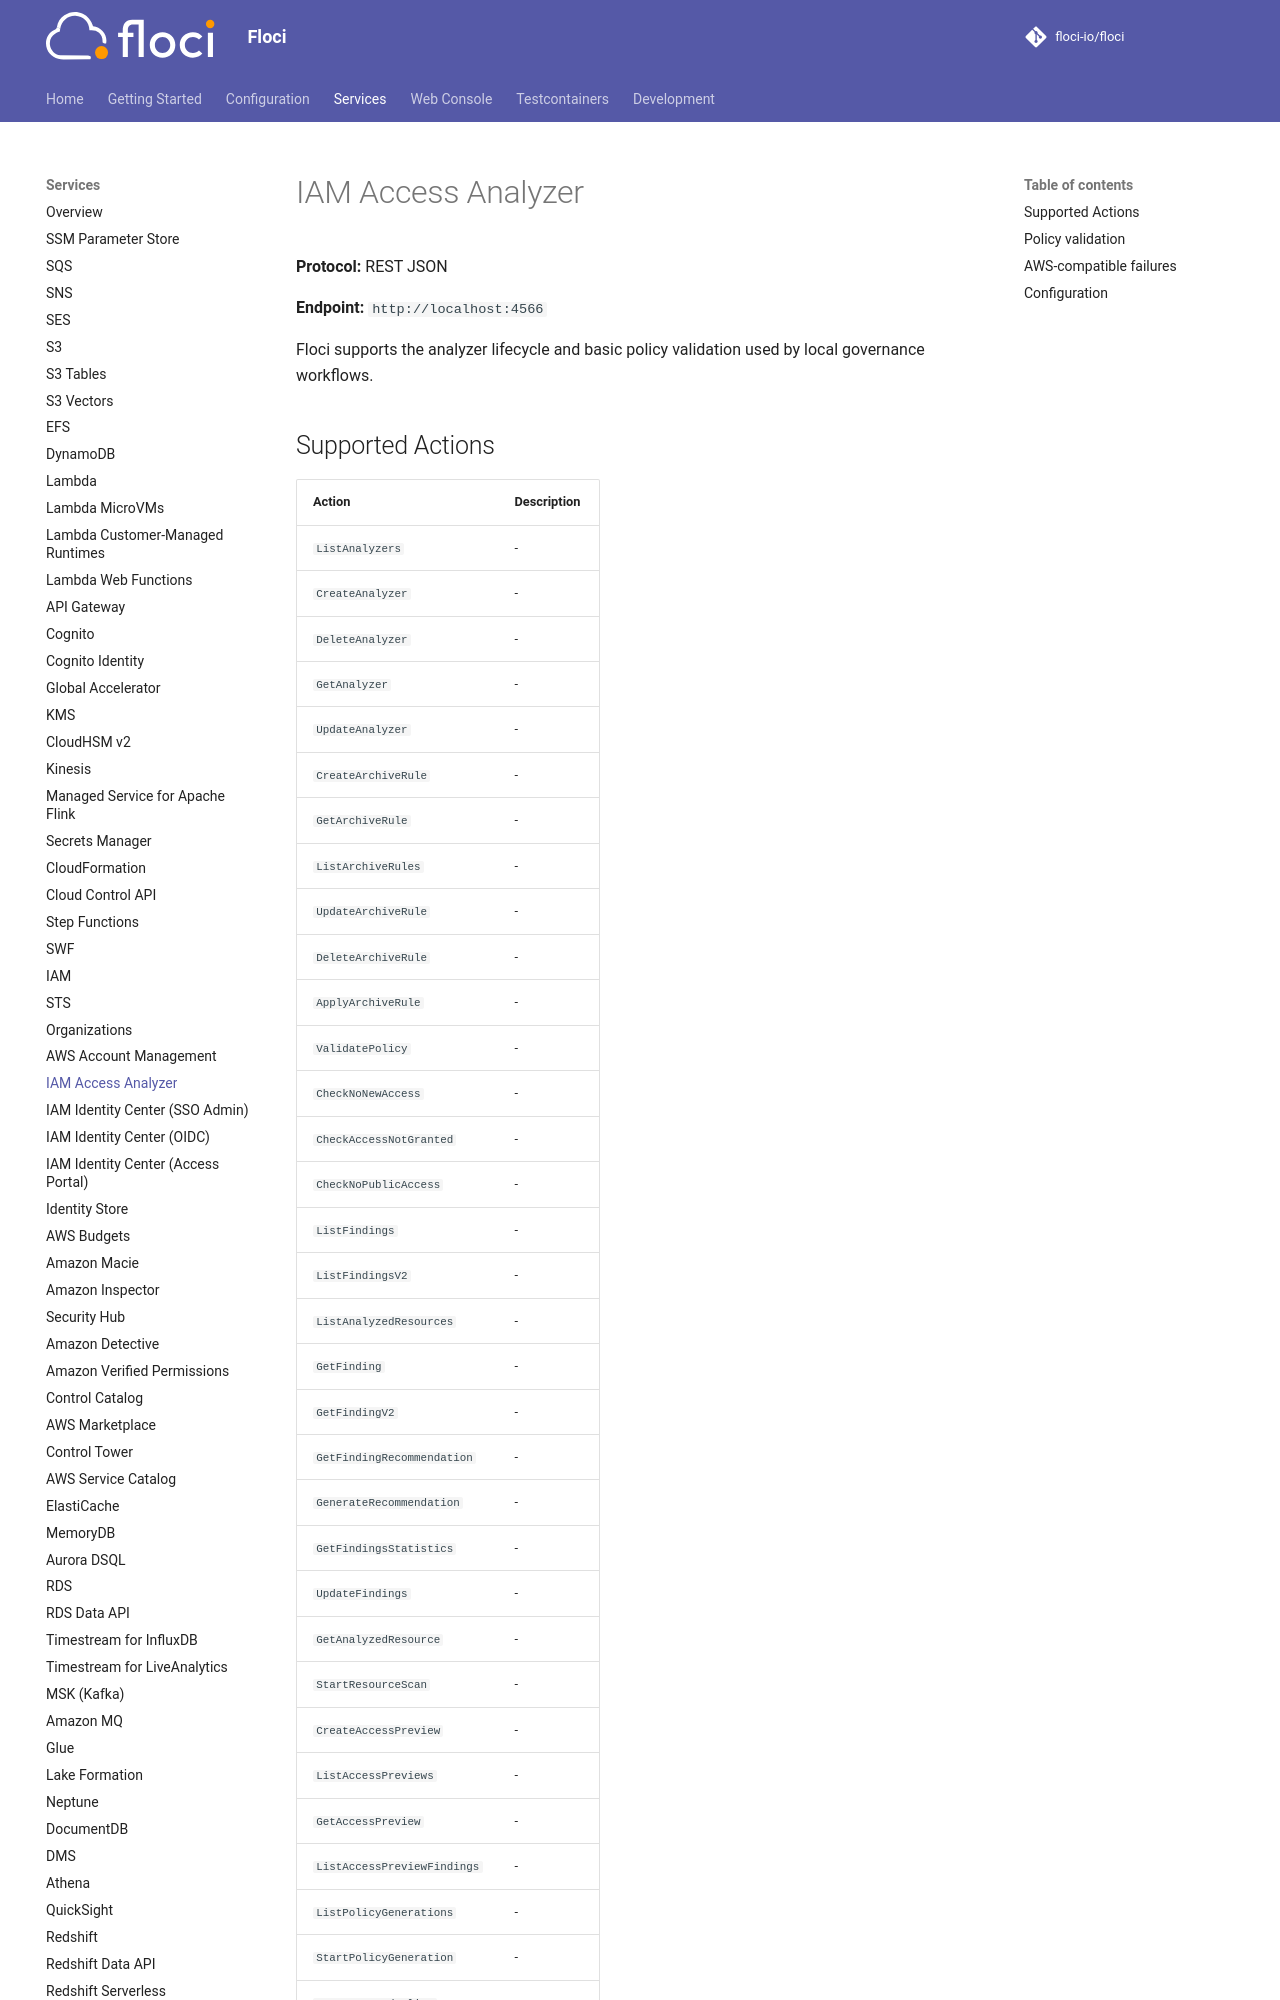

repository: alchemy-run/floci · page: services/access-analyzer/index.html · generator: mkdocs

# IAM Access Analyzer

**Protocol:** REST JSON

**Endpoint:** `http://localhost:4566`

Floci supports the analyzer lifecycle and basic policy validation used by local governance workflows.

## Supported Actions

<!-- floci:actions:start -->
| Action | Description |
| --- | --- |
| `ListAnalyzers` | - |
| `CreateAnalyzer` | - |
| `DeleteAnalyzer` | - |
| `GetAnalyzer` | - |
| `UpdateAnalyzer` | - |
| `CreateArchiveRule` | - |
| `GetArchiveRule` | - |
| `ListArchiveRules` | - |
| `UpdateArchiveRule` | - |
| `DeleteArchiveRule` | - |
| `ApplyArchiveRule` | - |
| `ValidatePolicy` | - |
| `CheckNoNewAccess` | - |
| `CheckAccessNotGranted` | - |
| `CheckNoPublicAccess` | - |
| `ListFindings` | - |
| `ListFindingsV2` | - |
| `ListAnalyzedResources` | - |
| `GetFinding` | - |
| `GetFindingV2` | - |
| `GetFindingRecommendation` | - |
| `GenerateRecommendation` | - |
| `GetFindingsStatistics` | - |
| `UpdateFindings` | - |
| `GetAnalyzedResource` | - |
| `StartResourceScan` | - |
| `CreateAccessPreview` | - |
| `ListAccessPreviews` | - |
| `GetAccessPreview` | - |
| `ListAccessPreviewFindings` | - |
| `ListPolicyGenerations` | - |
| `StartPolicyGeneration` | - |
| `GetGeneratedPolicy` | - |
| `CancelPolicyGeneration` | - |
<!-- floci:actions:end -->

Analyzer state is account and Region scoped and persisted through `StorageFactory`.
